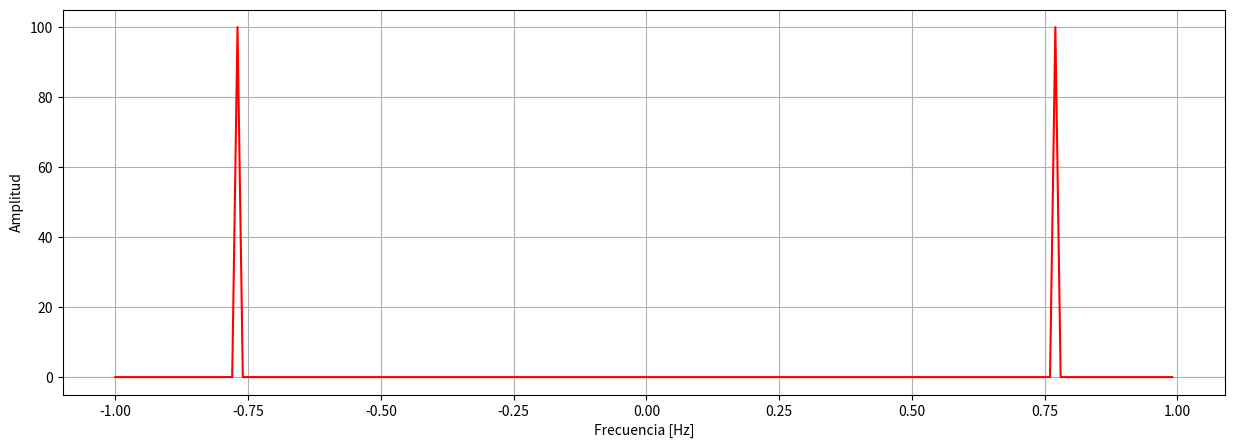

Write Python code to recreate this figure.
import numpy as np
import matplotlib.pyplot as plt
import scipy.fft as sfft


fo=1.23          #Frecuencia de la continua
T=100         #Largo temporal
Fs = 2       #Frecuencia de muestreo, probar cambiando las FS

t=np.arange(0,T,step=1/Fs)

signal = np.cos(2.0*np.pi*fo*t)
freq = sfft.fftshift(sfft.fftfreq(n=len(t), d=1/Fs))  #me saca las frecuencias para la escala de las mismas
SA = sfft.fftshift(np.absolute(sfft.fft(signal)))     #SAca la transformada 
plt.figure(figsize=(15,5))
plt.plot(freq,SA, 'r')  
plt.xlabel("Frecuencia [Hz]")
plt.ylabel("Amplitud")
#plt.legend()
plt.grid()
plt.show() 
#Analizar que es lo que pasa con la fo=1,23 porque me aparecen los
#picos en -0.75 y +0.75 ?
